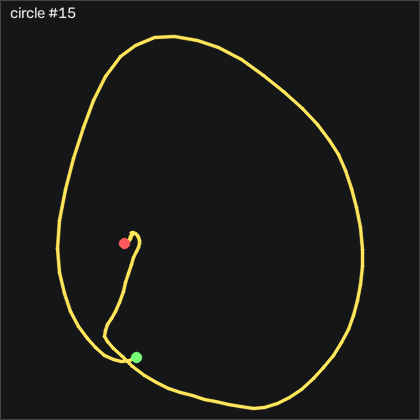

The table this chart was drawn from, first rows:
t_s, ax, ay, az, gx, gy, gz, seq
0.00000, -1.552, -0.05700, -0.165, -64.82, 23.82, -13.31, 34204
0.00900, -1.713, -0.151, -0.186, -67.81, 9.028, 1.564, 34205
0.01900, -1.736, -0.225, -0.194, -70.07, -12.77, 21.81, 34206
0.02900, -1.688, -0.272, -0.193, -71.74, -36.46, 39.74, 34207
0.04000, -1.628, -0.311, -0.174, -73.63, -59.45, 54.92, 34208
0.04900, -1.597, -0.385, -0.169, -74.55, -81.22, 65.86, 34209
0.05900, -1.623, -0.532, -0.155, -72.57, -102.8, 70.89, 34210
0.06900, -1.703, -0.682, -0.101, -65.01, -125.3, 72.17, 34211
0.07900, -1.748, -0.774, -0.03900, -52.96, -149.8, 73.24, 34212
0.08900, -1.733, -0.976, -0.07100, -38.63, -174.2, 76.17, 34213
0.09900, -1.644, -1.122, -0.155, -14.82, -200.8, 78.49, 34214
0.109, -1.401, -1.101, -0.191, 17.74, -231, 87.02, 34215
0.119, -0.973, -0.833, -0.09400, 49.14, -255.3, 99.37, 34216
0.129, -0.559, -0.684, -0.07600, 67.92, -262.4, 103.5, 34217
0.139, -0.189, -0.553, -0.02500, 78.84, -253.3, 95.1, 34218
0.149, 0.07200, -0.494, 0.07500, 87.34, -230, 78.55, 34219
0.159, 0.366, -0.568, 0.147, 96.27, -198, 57.69, 34220
0.17, 0.395, -0.672, 0.138, 112.5, -152.8, 40.83, 34221
0.179, 0.311, -0.588, 0.236, 137.9, -103.9, 14.28, 34222
0.189, 0.39, -0.471, 0.323, 156.9, -61.64, -1.363, 34223
0.199, 0.312, -0.442, 0.226, 168.6, -14.2, -4.534, 34224
0.21, 0.21, -0.383, 0.121, 178.8, 31.32, -23.89, 34225
0.219, 0.102, -0.261, 0.06500, 186.9, 69.15, -43.01, 34226
0.229, -0.115, -0.03700, -0.03200, 191, 102.7, -61.7, 34227
0.239, -0.391, 0.152, -0.08500, 186, 126.5, -77.95, 34228
0.249, -0.634, 0.273, -0.103, 171.1, 137.7, -82.37, 34229
0.259, -0.823, 0.437, -0.126, 152.7, 140.9, -68.16, 34230
0.269, -0.877, 0.569, -0.125, 128.7, 135.9, -45.6, 34231
0.279, -0.742, 0.574, -0.106, 101.2, 127.1, -25.69, 34232
0.289, -0.484, 0.466, -0.08100, 75.24, 122.3, -13.86, 34233
0.299, -0.341, 0.375, -0.115, 57.07, 130.1, -7.369, 34234
0.309, -0.4, 0.295, -0.179, 47.31, 146, -8.345, 34235
0.319, -0.578, 0.437, -0.162, 42.71, 159.3, -19.29, 34236
0.329, -0.803, 0.579, -0.158, 32.16, 167, -30.81, 34237
0.34, -1.026, 0.511, -0.21, 13.53, 167, -39.93, 34238
0.349, -1.215, 0.428, -0.253, -2.293, 160.3, -39.01, 34239
0.359, -1.265, 0.448, -0.257, -13.12, 147.8, -28.65, 34240
0.369, -1.211, 0.482, -0.267, -23.27, 133.8, -20.26, 34241
0.379, -1.143, 0.502, -0.295, -33.6, 122.7, -19.72, 34242
0.389, -1.106, 0.535, -0.323, -44.06, 115.5, -26.06, 34243
0.399, -1.134, 0.545, -0.342, -55.89, 110.6, -36, 34244
0.409, -1.214, 0.523, -0.347, -68.05, 106.9, -43.16, 34245
0.419, -1.315, 0.462, -0.35, -79.7, 101.7, -45.39, 34246
0.429, -1.477, 0.331, -0.335, -89.37, 94.67, -42.19, 34247
0.439, -1.683, 0.199, -0.3, -95.16, 85.16, -32.46, 34248
0.449, -1.814, 0.113, -0.296, -99.15, 71.44, -11.7, 34249
0.459, -1.806, 0.02200, -0.334, -101.6, 51.59, 9.796, 34250
0.47, -1.643, 0.00700, -0.314, -101.9, 26.74, 24.64, 34251
0.479, -1.451, 0.03900, -0.292, -100.5, 5.888, 28.64, 34252
0.489, -1.282, -0.03100, -0.274, -102.3, -8.929, 24.25, 34253
0.499, -1.166, -0.06200, -0.249, -102.6, -17.8, 18.27, 34254
0.51, -1.102, -0.04500, -0.245, -100.6, -21.98, 10.41, 34255
0.519, -1.081, -0.03200, -0.233, -99.91, -24.84, 3.058, 34256
0.529, -1.121, -0.06300, -0.237, -100.2, -26.83, -0.5399, 34257
0.539, -1.229, -0.11, -0.236, -100.9, -29.17, 3.332, 34258
0.549, -1.359, -0.17, -0.24, -100.8, -35, 11.14, 34259
0.559, -1.407, -0.226, -0.233, -99.82, -46.58, 23.61, 34260
0.569, -1.315, -0.259, -0.223, -98.24, -61.28, 39, 34261
0.579, -1.035, -0.36, -0.172, -95.95, -74.6, 52.97, 34262
0.589, -0.719, -0.494, -0.103, -89.3, -78.87, 61.81, 34263
... 48 more rows
